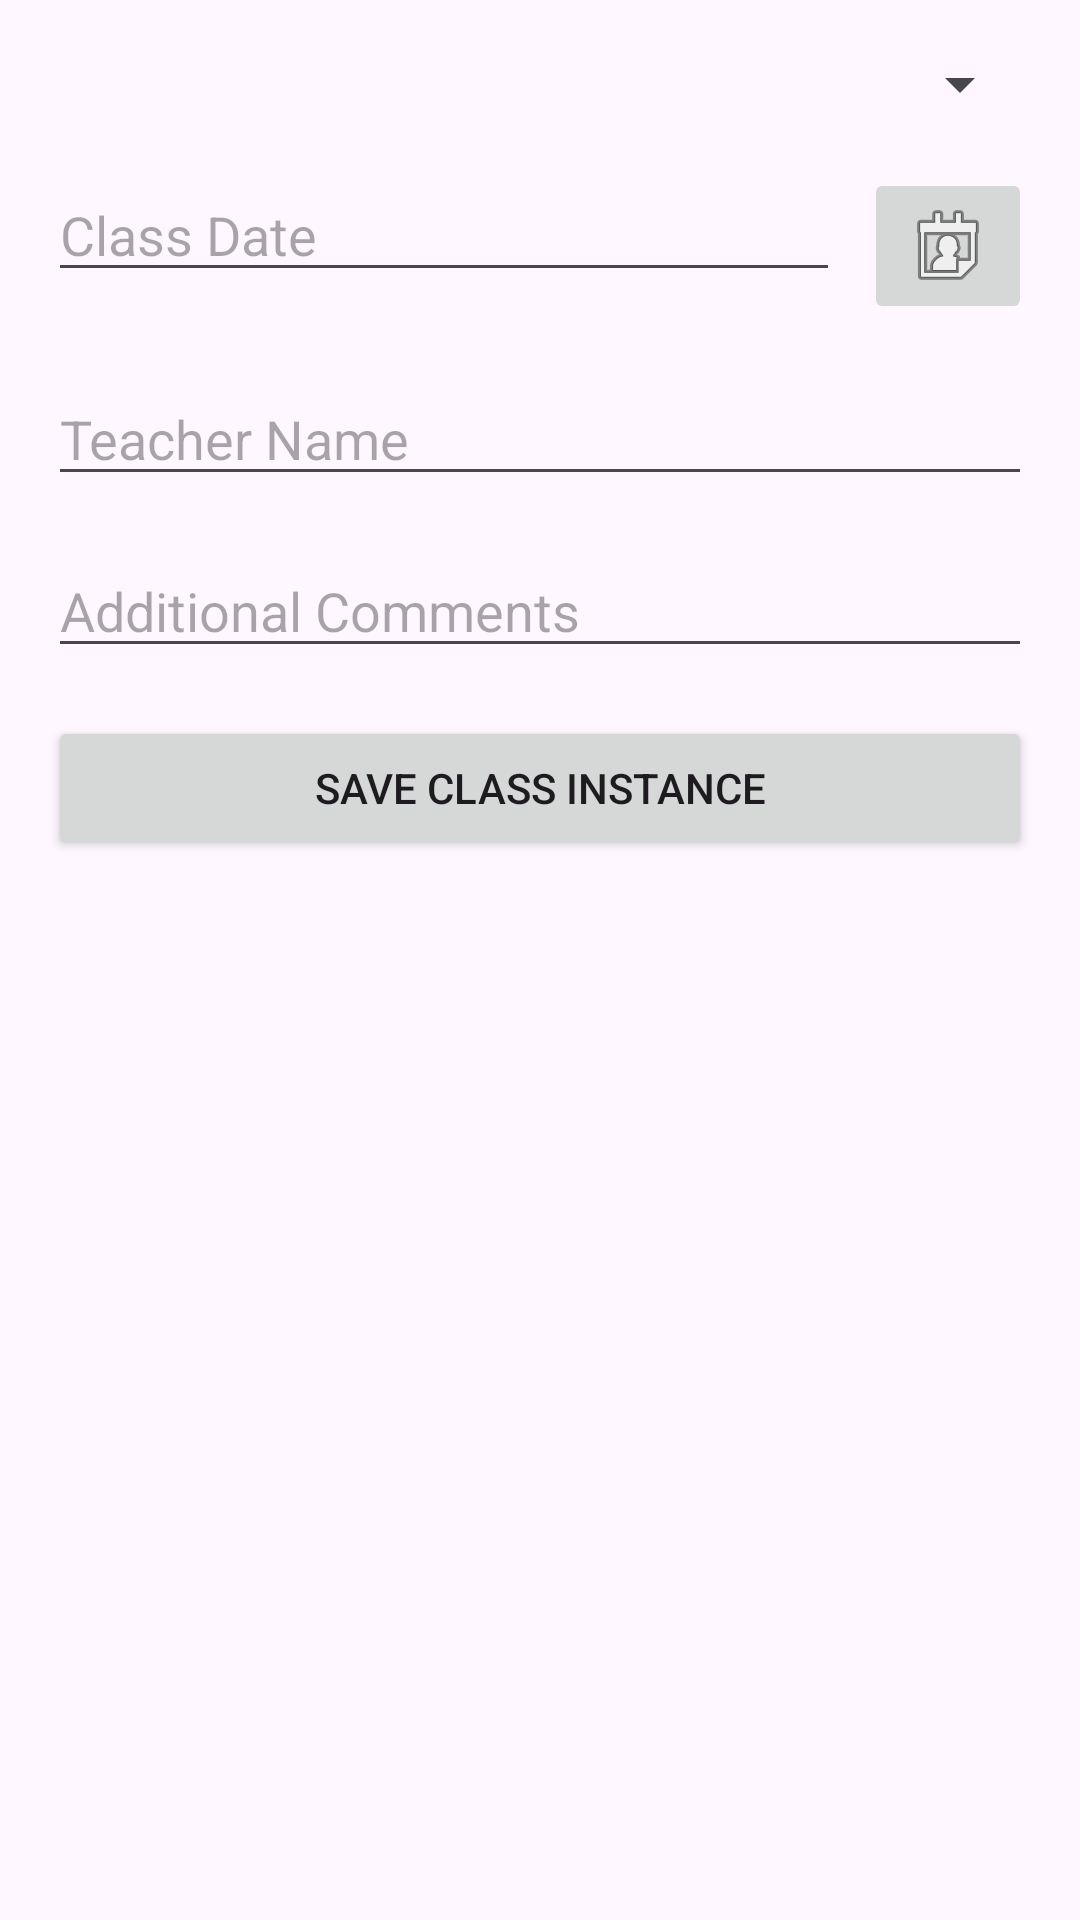

This screen was rendered from an Android layout file. Write that file and the resources it references.
<!-- AndroidManifest.xml: application theme Theme.YogaAppAdmin -->
<!-- res/layout/activity_add_class_instance.xml -->
<?xml version="1.0" encoding="utf-8"?>
<LinearLayout xmlns:android="http://schemas.android.com/apk/res/android"
    android:layout_width="match_parent"
    android:layout_height="match_parent"
    android:orientation="vertical"
    android:padding="16dp">

    <Spinner
        android:id="@+id/courseSpinner"
        android:layout_width="match_parent"
        android:layout_height="wrap_content"
        android:layout_marginBottom="16dp" />

    <LinearLayout
        android:layout_width="match_parent"
        android:layout_height="wrap_content"
        android:orientation="horizontal"
        android:layout_marginBottom="16dp">

        <EditText
            android:id="@+id/classDate"
            android:layout_width="0dp"
            android:layout_height="wrap_content"
            android:layout_weight="1"
            android:focusable="false"
            android:hint="Class Date" />

        <ImageButton
            android:id="@+id/calendarButton"
            android:layout_width="wrap_content"
            android:layout_height="wrap_content"
            android:src="@android:drawable/ic_menu_my_calendar"
            android:layout_marginStart="8dp" />
    </LinearLayout>

    <EditText
        android:id="@+id/teacherName"
        android:layout_width="match_parent"
        android:layout_height="wrap_content"
        android:hint="Teacher Name"
        android:layout_marginBottom="16dp" />

    <EditText
        android:id="@+id/additionalComments"
        android:layout_width="match_parent"
        android:layout_height="wrap_content"
        android:hint="Additional Comments"
        android:layout_marginBottom="16dp" />

    <Button
        android:id="@+id/saveClassInstanceButton"
        android:layout_width="match_parent"
        android:layout_height="wrap_content"
        android:text="Save Class Instance" />

</LinearLayout>
<!-- resources referenced by this layout -->
<resources>
  <style name="Theme.YogaAppAdmin" parent="Base.Theme.YogaAppAdmin" />
  <style name="Base.Theme.YogaAppAdmin" parent="Theme.Material3.DayNight.NoActionBar">
          
          
      </style>
</resources>
